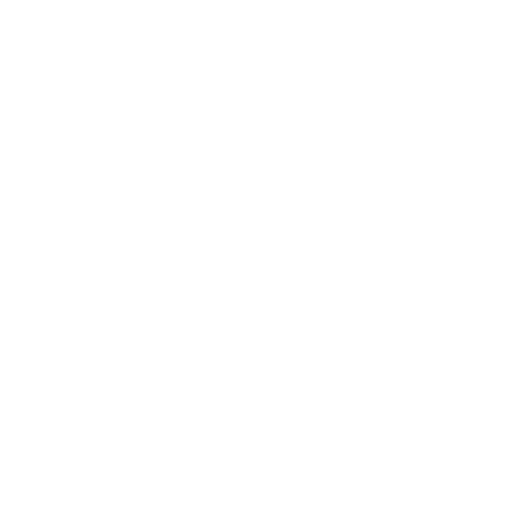
t = 0.00 s
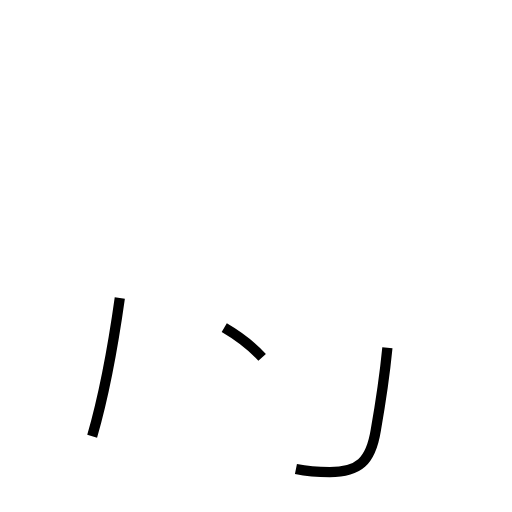
t = 1.10 s
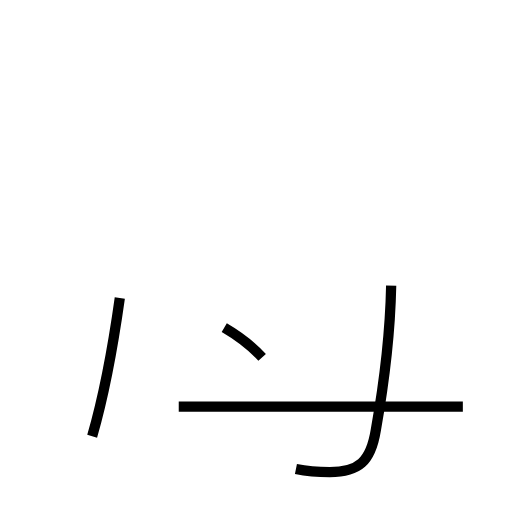
t = 2.12 s
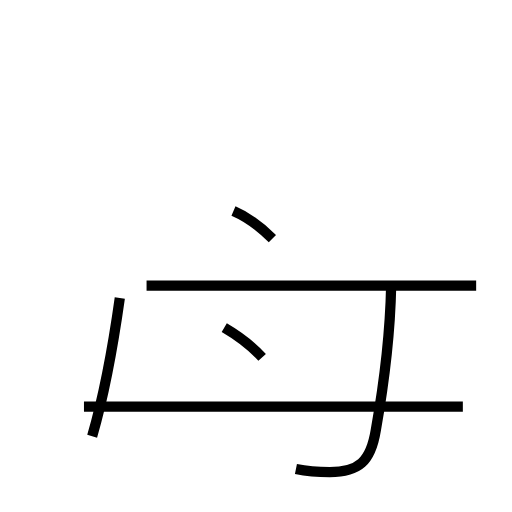
t = 3.50 s
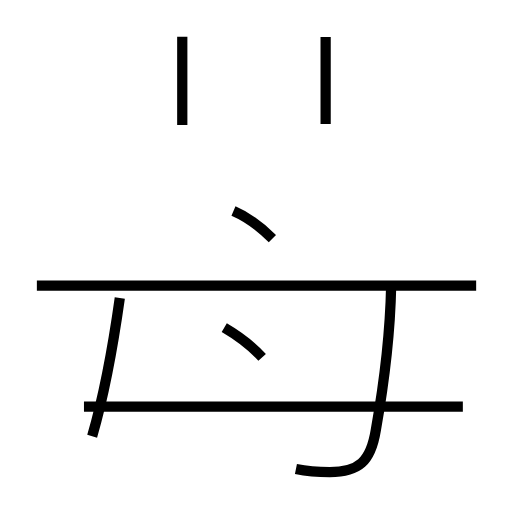
t = 4.34 s
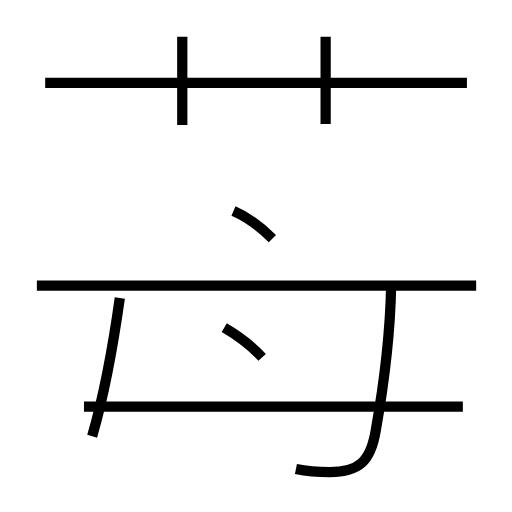
t = 5.57 s

The animated SVG that drew these frames (rendered in a browser with its animation timeline set to each time). Animation: 9 SMIL elements (animate=9); one cycle of 5.57 s.

<?xml version='1.0' encoding='utf-8'?>
<svg viewBox="0.0 -6.0 50.0 50.0" version="1.1" xmlns="http://www.w3.org/2000/svg"><rect x="-1000" y="-1000" width="2000" height="2000" stroke="white" fill="white" /><g style="fill:none;stroke:#000000;stroke-width:1"><path d="M 9.0 -1.4 C 10.1 -5.2 11.0 -9.9 11.7 -14.9 " transform="translate(0.0 38.0)" stroke-dasharray="13.778354240512638" stroke-dashoffset="13.778354240512638"><animate attributeName="stroke-dashoffset" from="13.778354240512638" to="0" dur="0.41335062721537913s" begin="0s; anim_end.end" fill="freeze" id="anim0" /></path><path d="M 25.6 -9.1 C 24.4 -10.4 23.1 -11.3 21.9 -12.0 " transform="translate(0.0 38.0)" stroke-dasharray="4.719051653231557" stroke-dashoffset="4.719051653231557"><animate attributeName="stroke-dashoffset" from="4.719051653231557" to="0" dur="0.1415715495969467s" begin="anim0.end" fill="freeze" id="anim1" /></path><path d="M 28.9 1.8 C 29.9 2.0 31.1 2.1 32.2 2.1 C 35.0 2.1 36.2 1.1 36.7 -2.0 C 37.5 -6.5 38.1 -11.2 38.2 -16.1 " transform="translate(0.0 38.0)" stroke-dasharray="24.391167147367348" stroke-dashoffset="24.391167147367348"><animate attributeName="stroke-dashoffset" from="24.391167147367348" to="0" dur="0.7317350144210204s" begin="anim1.end" fill="freeze" id="anim2" /></path><path d="M 45.2 -4.3 L 8.2 -4.3 " transform="translate(0.0 38.0)" stroke-dasharray="37.0" stroke-dashoffset="37.0"><animate attributeName="stroke-dashoffset" from="37.0" to="0" dur="1.1099999999999999s" begin="anim2.end" fill="freeze" id="anim3" /></path><path d="M 26.6 -20.7 C 25.4 -21.9 24.2 -22.8 22.8 -23.4 " transform="translate(0.0 38.0)" stroke-dasharray="4.690832525052151" stroke-dashoffset="4.690832525052151"><animate attributeName="stroke-dashoffset" from="4.690832525052151" to="0" dur="0.14072497575156453s" begin="anim3.end" fill="freeze" id="anim4" /></path><path d="M 46.5 -16.1 L 3.6 -16.1 " transform="translate(0.0 38.0)" stroke-dasharray="42.9" stroke-dashoffset="42.9"><animate attributeName="stroke-dashoffset" from="42.9" to="0" dur="1.287s" begin="anim4.end" fill="freeze" id="anim5" /></path><path d="M 17.8 -31.8 L 17.8 -40.4 " transform="translate(0.0 38.0)" stroke-dasharray="8.599999999999998" stroke-dashoffset="8.599999999999998"><animate attributeName="stroke-dashoffset" from="8.599999999999998" to="0" dur="0.25799999999999995s" begin="anim5.end" fill="freeze" id="anim6" /></path><path d="M 31.8 -31.9 L 31.8 -40.4 " transform="translate(0.0 38.0)" stroke-dasharray="8.5" stroke-dashoffset="8.5"><animate attributeName="stroke-dashoffset" from="8.5" to="0" dur="0.255s" begin="anim6.end" fill="freeze" id="anim7" /></path><path d="M 45.6 -35.9 L 4.4 -35.9" transform="translate(0.0 38.0)" stroke-dasharray="41.2" stroke-dashoffset="41.2"><animate attributeName="stroke-dashoffset" from="41.2" to="0" dur="1.236s" begin="anim7.end" fill="freeze" id="anim_end" /></path></g></svg>
